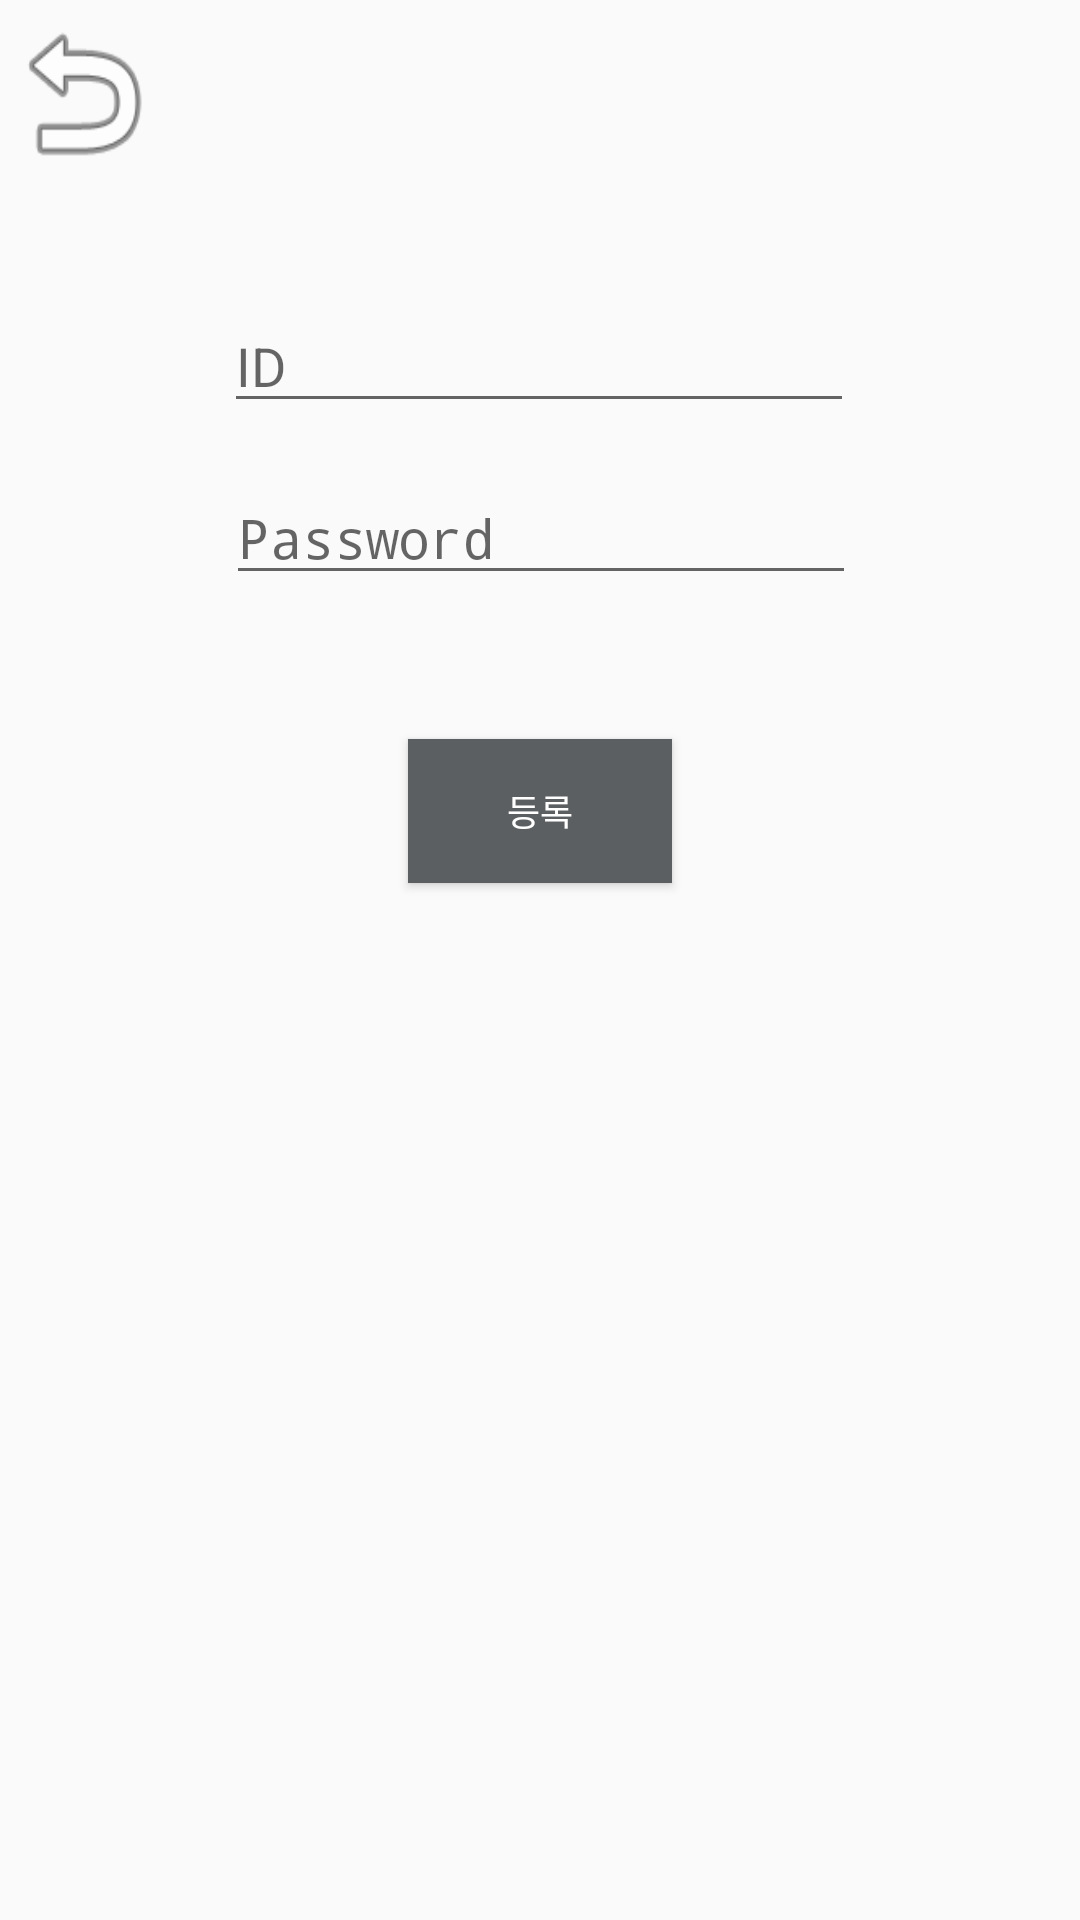

The Android layout XML behind this screen, and the referenced resources:
<!-- AndroidManifest.xml: application theme Theme.Multitab_app -->
<!-- res/layout/activity_register_wifi.xml -->
<?xml version="1.0" encoding="utf-8"?>
<androidx.constraintlayout.widget.ConstraintLayout xmlns:android="http://schemas.android.com/apk/res/android"
    xmlns:app="http://schemas.android.com/apk/res-auto"
    xmlns:tools="http://schemas.android.com/tools"
    android:layout_width="match_parent"
    android:layout_height="match_parent"
    tools:context=".register_wifi">

    <EditText
        android:id="@+id/register_wifi_ssid_field"
        android:layout_width="wrap_content"
        android:layout_height="wrap_content"
        android:layout_marginTop="60dp"
        android:ems="10"
        android:hint="ID"
        android:inputType="textPersonName"
        app:layout_constraintEnd_toEndOf="parent"
        app:layout_constraintHorizontal_bias="0.497"
        app:layout_constraintStart_toStartOf="parent"
        app:layout_constraintTop_toBottomOf="@+id/imageView" />

    <EditText
        android:id="@+id/register_wifi_pw"
        android:layout_width="wrap_content"
        android:layout_height="wrap_content"
        android:layout_marginTop="16dp"
        android:ems="10"
        android:hint="Password"
        android:inputType="textPassword"
        app:layout_constraintEnd_toEndOf="parent"
        app:layout_constraintHorizontal_bias="0.502"
        app:layout_constraintStart_toStartOf="parent"
        app:layout_constraintTop_toBottomOf="@+id/register_wifi_ssid_field" />

    <Button
        android:id="@+id/send_wifi"
        android:layout_width="wrap_content"
        android:layout_height="wrap_content"
        android:layout_marginTop="48dp"
        android:background="@color/material_dynamic_neutral40"
        android:text="등록"
        android:textColor="@color/white"
        android:textSize="12sp"
        app:layout_constraintEnd_toEndOf="parent"
        app:layout_constraintStart_toStartOf="parent"
        app:layout_constraintTop_toBottomOf="@+id/register_wifi_pw" />

    <Button
        android:id="@+id/register_wifi_to_main"
        android:layout_width="52dp"
        android:layout_height="62dp"
        android:background="@android:drawable/ic_menu_revert"
        android:text=""
        app:layout_constraintBottom_toBottomOf="parent"
        app:layout_constraintEnd_toEndOf="parent"
        app:layout_constraintHorizontal_bias="0.005"
        app:layout_constraintStart_toStartOf="parent"
        app:layout_constraintTop_toTopOf="parent"
        app:layout_constraintVertical_bias="0.0"
        tools:ignore="MissingConstraints" />

    <ImageView
        android:id="@+id/imageView"
        android:layout_width="wrap_content"
        android:layout_height="wrap_content"
        app:layout_constraintBottom_toBottomOf="parent"
        app:layout_constraintEnd_toEndOf="parent"
        app:layout_constraintHorizontal_bias="0.497"
        app:layout_constraintStart_toStartOf="parent"
        app:layout_constraintTop_toTopOf="parent"
        app:layout_constraintVertical_bias="0.062"
        app:srcCompat="@drawable/multi" />

    <TextView
        android:id="@+id/test_text"
        android:layout_width="332dp"
        android:layout_height="118dp"
        android:textSize="24sp"
        app:layout_constraintBottom_toBottomOf="parent"
        app:layout_constraintEnd_toEndOf="parent"
        app:layout_constraintStart_toStartOf="parent"
        app:layout_constraintTop_toTopOf="parent"
        app:layout_constraintVertical_bias="0.994" />

</androidx.constraintlayout.widget.ConstraintLayout>
<!-- resources referenced by this layout -->
<resources>
  <!-- drawable multi: png bitmap (drawable, 3766 bytes) -->
  <style name="Theme.Multitab_app" parent="Base.Theme.Multitab_app" />
  <style name="Base.Theme.Multitab_app" parent="Theme.AppCompat.DayNight.NoActionBar">
          
          
      </style>
  <!-- not gathered from this repository: default colours our renderer supplied (Android Studio template values) -->
  <color name="white">#FFFFFFFF</color>
</resources>
